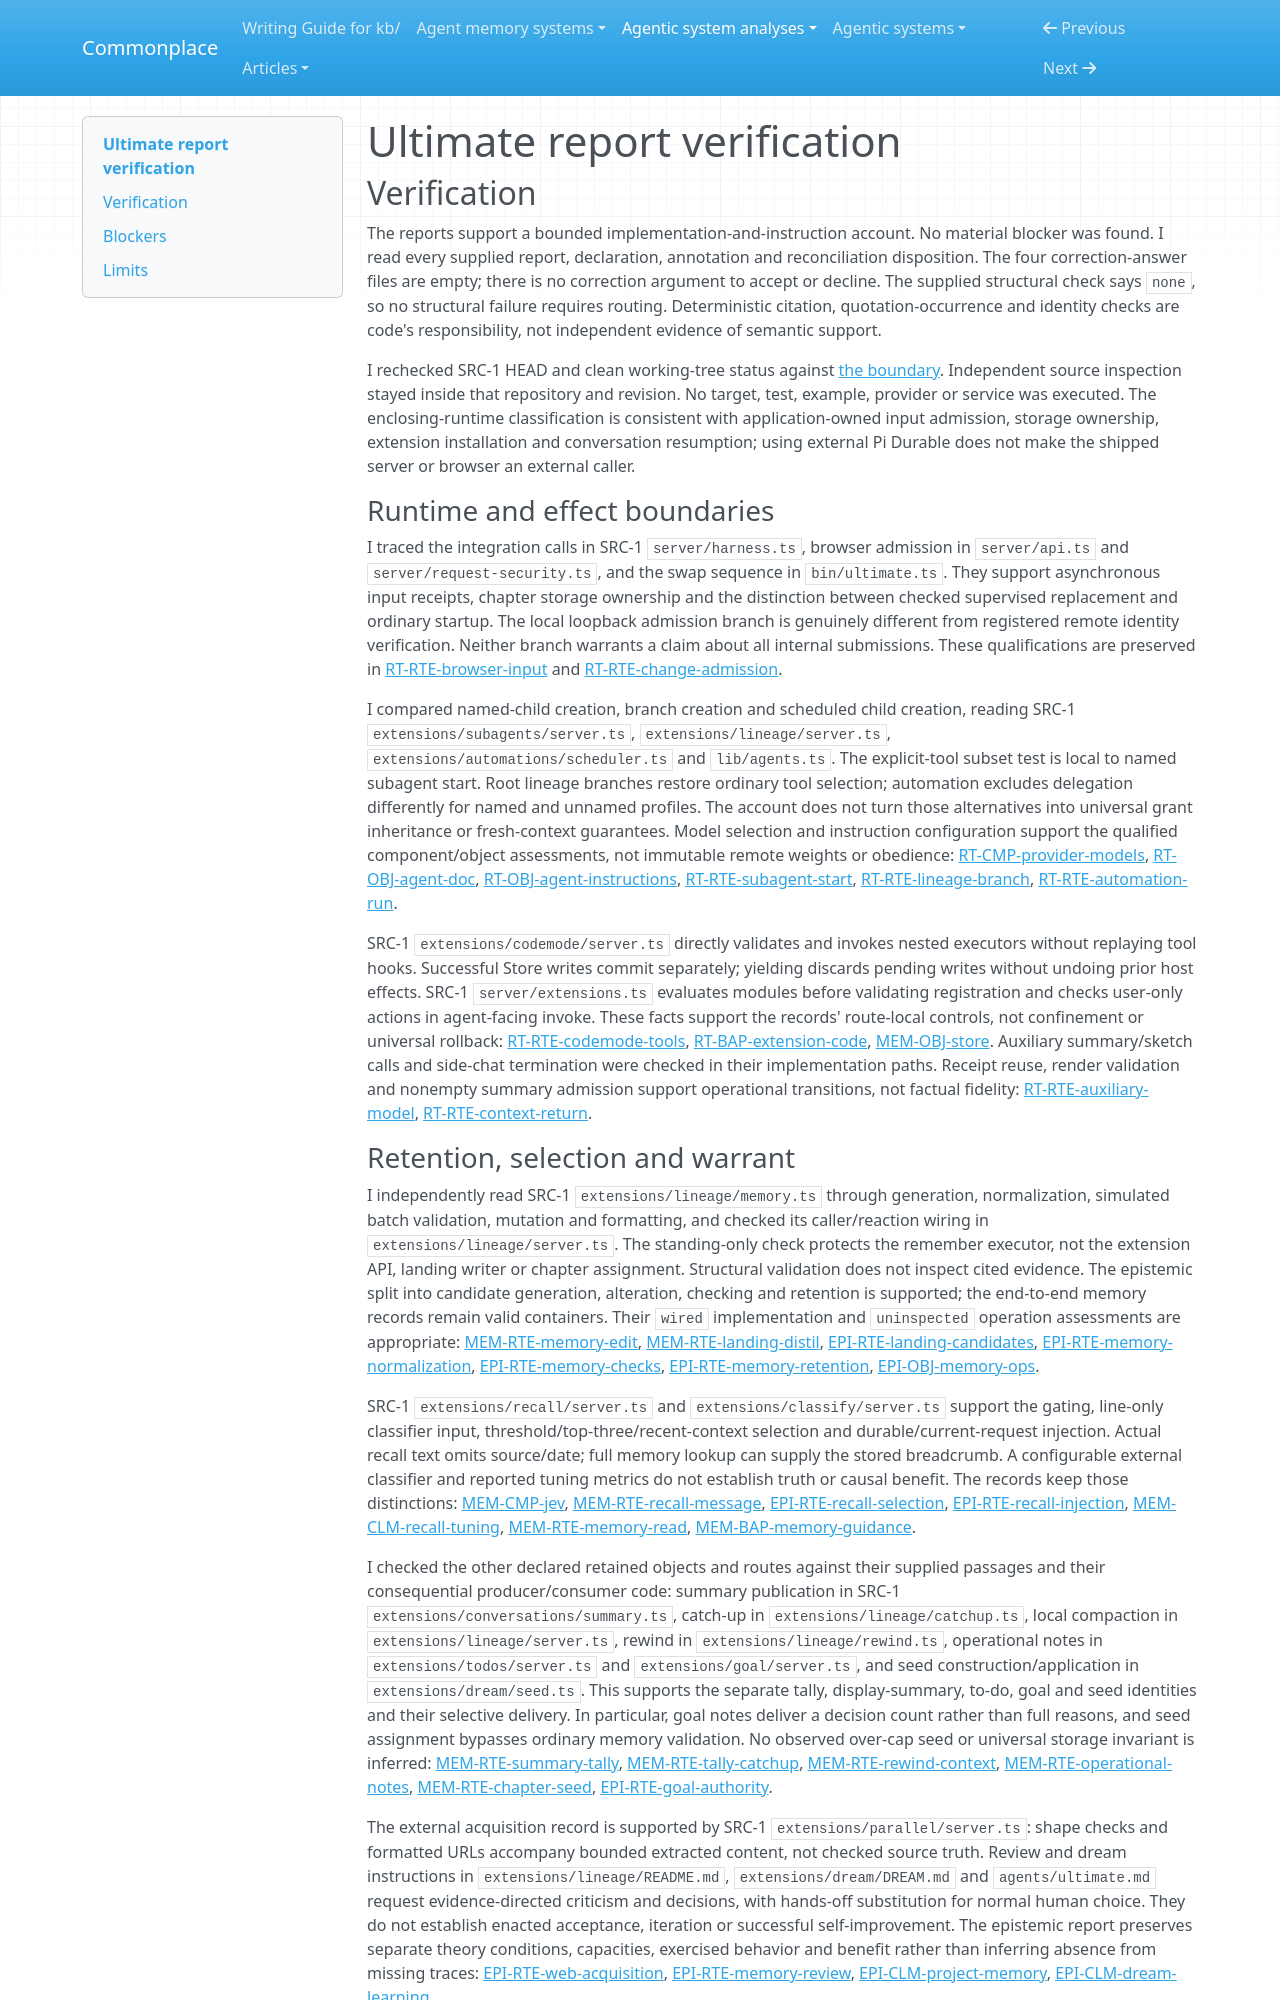

repository: zby/commonplace · page: agentic-system-analyses/retained/hazat--ultimate/report-verification/index.html · generator: mkdocs

---
type: agentic-system-analyses/types/agentic-system-verification.md
description: "Independent report verification of Ultimate's runtime, memory, epistemic and workflow account at the frozen repository revision."
run-id: AAS-2026-11-01-ultimate-f5179584de71-01
reviewed-boundary: "e2b9fa61962f6aecd394dea1c670688fac3ec432"
---

# Ultimate report verification

## Verification

The reports support a bounded implementation-and-instruction account. No material blocker was found. I read every supplied report, declaration, annotation and reconciliation disposition. The four correction-answer files are empty; there is no correction argument to accept or decline. The supplied structural check says `none`, so no structural failure requires routing. Deterministic citation, quotation-occurrence and identity checks are code's responsibility, not independent evidence of semantic support.

I rechecked SRC-1 HEAD and clean working-tree status against [the boundary](boundary.md#source-register). Independent source inspection stayed inside that repository and revision. No target, test, example, provider or service was executed. The enclosing-runtime classification is consistent with application-owned input admission, storage ownership, extension installation and conversation resumption; using external Pi Durable does not make the shipped server or browser an external caller.

### Runtime and effect boundaries

I traced the integration calls in SRC-1 `server/harness.ts`, browser admission in `server/api.ts` and `server/request-security.ts`, and the swap sequence in `bin/ultimate.ts`. They support asynchronous input receipts, chapter storage ownership and the distinction between checked supervised replacement and ordinary startup. The local loopback admission branch is genuinely different from registered remote identity verification. Neither branch warrants a claim about all internal submissions. These qualifications are preserved in [RT-RTE-browser-input](runtime.md#rt-rte-browser-input) and [RT-RTE-change-admission](runtime.md#rt-rte-change-admission).

I compared named-child creation, branch creation and scheduled child creation, reading SRC-1 `extensions/subagents/server.ts`, `extensions/lineage/server.ts`, `extensions/automations/scheduler.ts` and `lib/agents.ts`. The explicit-tool subset test is local to named subagent start. Root lineage branches restore ordinary tool selection; automation excludes delegation differently for named and unnamed profiles. The account does not turn those alternatives into universal grant inheritance or fresh-context guarantees. Model selection and instruction configuration support the qualified component/object assessments, not immutable remote weights or obedience: [RT-CMP-provider-models](runtime.md#rt-cmp-provider-models), [RT-OBJ-agent-doc](runtime.md#rt-obj-agent-doc), [RT-OBJ-agent-instructions](runtime.md#rt-obj-agent-instructions), [RT-RTE-subagent-start](runtime.md#rt-rte-subagent-start), [RT-RTE-lineage-branch](runtime.md#rt-rte-lineage-branch), [RT-RTE-automation-run](runtime.md#rt-rte-automation-run).

SRC-1 `extensions/codemode/server.ts` directly validates and invokes nested executors without replaying tool hooks. Successful Store writes commit separately; yielding discards pending writes without undoing prior host effects. SRC-1 `server/extensions.ts` evaluates modules before validating registration and checks user-only actions in agent-facing invoke. These facts support the records' route-local controls, not confinement or universal rollback: [RT-RTE-codemode-tools](runtime.md#rt-rte-codemode-tools), [RT-BAP-extension-code](runtime.md#rt-bap-extension-code), [MEM-OBJ-store](memory.md#mem-obj-store). Auxiliary summary/sketch calls and side-chat termination were checked in their implementation paths. Receipt reuse, render validation and nonempty summary admission support operational transitions, not factual fidelity: [RT-RTE-auxiliary-model](runtime.md#rt-rte-auxiliary-model), [RT-RTE-context-return](runtime.md#rt-rte-context-return).
